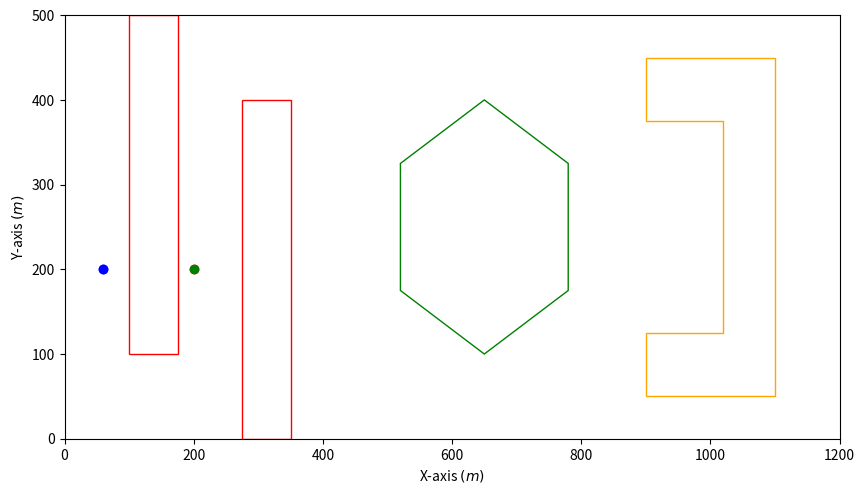

Reproduce this figure in Python.
# -*- coding: utf-8 -*-
"""
Created on Mon Mar 11 15:49:50 2024

[redacted]
"""

'''
Importing the required libraries
'''
import heapq as hq
import time
import matplotlib.pyplot as plt
import matplotlib.patches as patches
import numpy as np
import math

'''
Defining the Environment
'''
# create a figure and axis object
fig, ax = plt.subplots(figsize=(10,5.5))

# create a Rectangle object
rect = patches.Rectangle((100, 100), 75, 400, linewidth=1, edgecolor='r', facecolor='none')
rect1 = patches.Rectangle((275, 0), 75, 400, linewidth=1, edgecolor='r', facecolor='none')

# Create a hexagon for another obstacle
center_hexagon = (650, 250)
num_vertices_hexagon = 6
hexagon = patches.RegularPolygon(center_hexagon, num_vertices_hexagon, radius=150, orientation=0, linewidth=1, edgecolor='g', facecolor='none')

# Polygon patch for the right half of the square
vertices_right_half_square = [(900, 50), (1100, 50), (1100, 450), (900, 450), (900, 375), (1020, 375), (1020, 125), (900, 125)]

right_half_square = patches.Polygon(vertices_right_half_square, linewidth=1, edgecolor='orange', facecolor='none')


'''
Checking for Obstacles
'''
def check_for_rect(x, y):
    return (x >= 100-5 and x <= 175+5) and (y >= 100-5 and y <= 500)

def check_for_rect1(x, y):
    return (x >= 275-5 and x <= 350+5) and (y >= 0 and y <= 400+5)

def check_for_hexagon(x, y):
    # Define the vertices of the hexagon
    vertices_hexagon = [
        (650 + 155 * np.cos(np.pi/3 * i + np.pi/2), 250 + 155 * np.sin(np.pi/3 * i + np.pi/2)) 
        for i in range(6)
    ]

    # Check if the point (x, y) is inside the hexagon
    # Using the ray-casting algorithm
    count = 0
    for i in range(6):
        x1, y1 = vertices_hexagon[i]
        x2, y2 = vertices_hexagon[(i + 1) % 6]
        if y1 != y2:
            if min(y1, y2) < y <= max(y1, y2) and x <= max(x1, x2):
                x_intersect = (y - y1) * (x2 - x1) / (y2 - y1) + x1
                if x1 == x2 or x <= x_intersect:
                    count += 1
        elif y == y1 and x <= x1:
            count += 1
    return count % 2 == 1

def check_for_right_half_square(x, y):
    if (y >= 45  and y<=130) or (y>=370 and y<=455):
        return (x >= 895 and x <= 1105)
    elif (y>=130 and y<=370):
        return (x >= 1015  and x <= 1105)
    else:
        return False

def check_for_maze(x, y):
    return (x <= 5 or x >= 1195) or (y <= 5 or y >= 495)

def is_move_legal(x, y):
    if check_for_rect(x, y) or check_for_hexagon(x, y) or check_for_rect1(x, y) or check_for_right_half_square(x, y) or check_for_maze(x, y):
        # print("The point is in the obstacle space")
        return False
    else:
        return True

'''
Ask the user for the initial and goal points
'''
def give_inputs():
    x_initial = int(input("Provide the initial x coordinate: "))
    y_initial = int(input("Provide the initial y coordinate: "))
    thetas = int(input("Provide the thetas value: "))

    x_goal = int(input("Provide the goal x coordinate: "))
    y_goal = int(input("Provide the goal y coordinate: "))
    if is_move_legal(x_initial, y_initial) or is_move_legal(x_goal, y_goal):
        print("The initial and goal points are in the obstacle space. Please provide different points.")
        return give_inputs()
    elif thetas < 0 or thetas > 30 :
        print("The value of thetas is not in the range. Please provide a value between 0 and 30")
        return give_inputs()
    else:
        return x_initial, y_initial, thetas, x_goal, y_goal
    


def check_open_list(node, pq):
    for open_node in open_list:
        if node[1][0] == open_node[1][0] and  node[1][1] == open_node[1][1]:
            return True
    return False


'''
When the goal is found, we look for the path
'''
def get_path(predecessor, start, goal):
    path = []
    while goal != start:
        # print("Goal before entering get_path:", goal)
        path.append(goal)
        goal = predecessor[(goal[0], goal[1])]
    path.append(start)
    path.reverse()
    print(path)
    # Plot the path nodes
    for node in path:
        ax.plot(node[0], node[1], 'ro', alpha=0.3, markersize=1)
    return path

def possible_moves(tup , step_size):
    x_old, y_old, theta_old = tup
    move_list = []
    angles = [0, 30, 60, -30, -60]

    for angle in angles:
        theta = (theta_old + angle)
        if (theta == 0):
            theta = 0
        elif (theta == 360):
            theta = 360
        else :
            theta = theta % 360
        x = x_old + step_size * math.cos(np.radians(theta))
        y = y_old + step_size * math.sin(np.radians(theta))  # Use sin for y-coordinate

        # if not is_move_legal(x_int, y_int) and (x_int, y_int) in visited_nodes and abs(theta - theta_old) < 15:
        #     ax.plot(x_int, y_int, 'go', alpha=0.3, markersize=1)
        move_list.append((x, y, theta))
    # print("The move list is: ", move_list)

    return move_list

# def possible_moves(tup , step_size, RPM1, RPM2):
#     Xi, Yi, Thetai = tup
#     move_list = [(0, RPM1), (RPM1, 0), (RPM1, RPM1), (0, RPM2), (RPM2, 0), (RPM2, RPM2), (RPM1, RPM2), (RPM2, RPM1)]

#     moves = []
    
#     for move in move_list:
#         UL,UR= move
#         t = 0
#         r = 0.038
#         L = 0.354
#         dt = 0.1
#         Xn=Xi
#         Yn=Yi
#         Thetan = 3.14 * Thetai / 180

#     # Xi, Yi,Thetai: Input point's coordinates
#     # Xs, Ys: Start point coordinates for plot function
#     # Xn, Yn, Thetan: End point coordintes

#         D=0
#         while t<1:
#             t = t + dt
#             Xs = Xn
#             Ys = Yn
#             Xn += 0.5*r * (UL + UR) * math.cos(Thetan) * dt
#             Yn += 0.5*r * (UL + UR) * math.sin(Thetan) * dt
#             Thetan += (r / L) * (UR - UL) * dt
#             Thetan = 180 * (Thetan) / 3.14
#             if (Thetan == 0):
#                 Thetan = 0
#             elif (Thetan == 360):
#                 Thetan = 360
#             else :
#                 Thetan = Thetan % 360
#             # plt.plot([Xs, Xn], [Ys, Yn], color="blue")

            
#         moves.append((Xn,Yn, Thetan))

def is_in_check(tup , is_in_checker):
    x , y , theta = tup
    if ((x , y)) in is_in_checker :
            thetas = is_in_checker[x, y]
            for theta_c in thetas:
                if abs(theta_c - theta) < 30:
                    # print("theta_c: ", theta_c)
                    # print("theta: ", theta)
                    print("True", thetas)
                    return True
    # print("False", is_in_checker)
    return False

if __name__ == "__main__":

    '''
    Set the time to 0
    '''
    start_time = time.time()
    '''
    Plotting the Environment
    '''
    # Add the patch to the Axes
    ax.add_patch(hexagon)
    ax.add_patch(rect)
    ax.add_patch(rect1)
    ax.add_patch(right_half_square)

    '''
    Specify the initial and goal points here
    '''
    # x_initial, y_initial, thetas, x_goal, y_goal = give_inputs()
    # x_initial = 90
    # y_initial = 400
    x_initial = 60
    y_initial = 200   
    thetas = 0
    # x_goal = 950
    # y_goal = 300
    # x_goal = 100
    # y_goal = 20
    x_goal = 200
    y_goal = 200
    thetag = thetas
    step_size = 1.0

    '''
    Defining the A star Algorithm
    '''
    is_in_checker = {}
    open_list = []
    hq.heapify(open_list)
    c2c = 0
    start = (c2c, (x_initial, y_initial, thetas))
    goal = (c2c, (x_goal, y_goal, thetag))

    # Add a circle around the goal point
    circle_radius = 1.5
    goal_circle = patches.Circle((x_goal, y_goal), circle_radius, edgecolor='b', facecolor='none', linestyle='--')
    ax.add_patch(goal_circle)

    # Set axis labels and limits
    ax.set_xlabel('X-axis $(m)$')
    ax.set_ylabel('Y-axis $(m)$')

    ax.set_xlim(0, 1200)
    ax.set_ylim(0, 500)

    # Plot the initial and goal points
    ax.plot(x_initial, y_initial, 'bo', label='Initial Point')
    ax.plot(x_goal, y_goal, 'ro', label='Goal Point')

    '''
    Initializing the data structures
    '''
    predecessor = {(start[1][0], start[1][1]): None}
    visited_nodes = [(start[1][0], start[1][1])]

    # Add the start node to the open list
    hq.heappush(open_list, start)
    # print(open_list)
    iteration = 0

    c2c_list = {start[1]: 0}
    c2g = np.sqrt((start[1][0] - x_goal)**2 + (start[1][1] - y_goal)**2)

    start = (c2g, (x_initial, y_initial, thetas))
    goal = (c2c, (x_goal, y_goal, thetas))

    # while the open list is not empty
    while not len(open_list)==0 :

        # Pop the node with the smallest cost from the open list
        node = hq.heappop(open_list)
        # if iteration == 4:
        #     print(iteration)
        #     break
        print(node)
        # Iteration to display the visited nodes after every 10000 iterations
        iteration += 1 
        # Distance from the current node to the goal node
        distance_from_goal = np.sqrt((node[1][0] - x_goal)**2 + (node[1][1] - y_goal)**2)

        Thetan = node[1][2] % 360
        x_int = int(round(node[1][0]))
        y_int = int(round(node[1][1]))

        if (x_int, y_int) in is_in_checker:
            thetas = is_in_checker[x_int, y_int]
            thetas.append(Thetan)
            # print("is_in_checker",is_in_checker)
        else:
            thetas = []
            thetas.append(Thetan)
            is_in_checker[x_int, y_int] = thetas
            # print("not is_in_checker",is_in_checker)

        # Check if the node is the goal node, if yes then break the loop and find the path
        if distance_from_goal <= circle_radius and abs(node[1][2] - goal[1][2]) <= 15:
            predecessor[(goal[1][0], goal[1][1])] = (node[1][0], node[1][1])
            path = get_path(predecessor, (start[1][0], start[1][1]), (goal[1][0], goal[1][1]))
            break
        else:
            # print("The iteration is: ", iteration)
            # Setting all the physical constraints of the turtlebot
            # RPM1 = 5
            # RPM2 = 10
            # Sets the cost to move from one node to another
            # move_list = [(0, RPM1), (RPM1, 0), (RPM1, RPM1), (0, RPM2), (RPM2, 0), (RPM2, RPM2), (RPM1, RPM2), (RPM2, RPM1)]
            move_list = possible_moves(node[1], step_size)
            # print("The move list is: ", move_list)
            costs = [step_size, step_size, step_size, step_size, step_size]            
            for move, c2c_step in zip(move_list, costs):
                # print("The move is: ", move)
                Xn, Yn, Thetan = move
                # r = 0.038
                # L = 0.354
                # dt = 0.1
                # t = 0
                # while t<1:
                #     t = t + dt
                #     Xs = Xn
                #     Ys = Yn
                #     Xn += 0.5*r * (move[0] + move[1]) * math.cos(Thetan) * dt
                #     Yn += 0.5*r * (move[0] + move[1]) * math.sin(Thetan) * dt
                #     Thetan += (r / L) * (move[1] - move[0]) * dt
                #     # ax.plot([Xs, Xn], [Ys, Yn], color="blue")
                #     # plt.pause(0.01)
                # print("The Xn and Yn are: ", Xn, Yn, Thetan)

                # Keep the angle in the range of 0 to 360
                # Thetan = 180 * (Thetan) / 3.14
                # if (Thetan == 0):
                #     Thetan = 0
                # elif (Thetan == 360):
                #     Thetan = 360
                # else :
                #     Thetan = Thetan % 360

                # Calculate the new node
                neighbor_x = int(round(Xn))
                neighbor_y = int(round(Yn))


                if is_in_check((neighbor_x, neighbor_y, Thetan), is_in_checker):      
                        # distance from the current node to the goal node
                        c2g = np.sqrt((neighbor_x - x_goal)**2 + (neighbor_y - y_goal)**2)
                        
                        # adding the new node with its costs to be updated
                        new_node = (c2c_step, (Xn, Yn, Thetan))
                        # print("The new node is: ", new_node)

                        # Check if the node is in closed list and if it is in the obstacle space and open list
                        if (neighbor_x, neighbor_y) not in predecessor and is_move_legal(neighbor_x, neighbor_y):
                        # if (neighbor_x, neighbor_y) not in visited_nodes:
                                # if not in closed list, add the node to the closed list
                                predecessor[(neighbor_x, neighbor_y)] = (node[1][0], node[1][1])
                                
                                # update the cost from start to the current node
                                c2c = node[0] + c2c_step
                                c2c_list[(neighbor_x, neighbor_y, Thetan)] = c2c
                                f_value = c2c + c2g

                                # update the node with the new cost
                                new_node = (f_value, (Xn, Yn, Thetan))

                                # Push the new node to the open list
                                hq.heappush(open_list, new_node)
                                # print("The new node is: ", new_node.node)

                                # Add the visited node to the list
                                visited_nodes.append((neighbor_x, neighbor_y))

                                # Plotting the visited nodes
                                if iteration % 3000 == 0:  # Plot every 100th node
                                    visited_x = [node[0] for node in visited_nodes]
                                    visited_y = [node[1] for node in visited_nodes]
                                    ax.plot(visited_x, visited_y, 'go', alpha=0.3, markersize=0.2)
                                    plt.pause(0.01)

                        else:
                            # If the node is in the open list, check if the cost to move from the current node to the neighbor node is less than the cost to move from the start node to the neighbor node
                            if is_move_legal(neighbor_x, neighbor_y):
                                # Check if the sample array is present in the list of tuples
                                for i in range(len(open_list)):
                                    if new_node[1][0] == open_list[i][1][0] and  new_node[1][1] == open_list[i][1][1] and open_list[i][0] > node[0] + c2c_step + c2g:
                                            predecessor[(neighbor_x, neighbor_y)] = (node[1][0], node[1][1])
                                            # distance from the current node to the goal node
                                            c2g = np.sqrt((neighbor_x - x_goal)**2 + (neighbor_y - y_goal)**2)
                                            c2c = node[0] + c2c_step
                                            c2c_list[(neighbor_x, neighbor_y, Thetan)] = c2c
                                            f_value = c2c + c2g
                                            new_node = (f_value, (Xn, Yn, Thetan))
                                            hq.heappush(open_list, new_node)
                                # continue
               
    # Record the end time
    end_time = time.time()

    # Print the time taken to find the path
    print("Time taken to find the path:", (end_time - start_time)/60, "minutes")

    # set the x and y limits of the axis
    ax.set_xlim(0, 1200)
    ax.set_ylim(0, 500)

    # Plot the initial and goal points
    ax.plot(x_initial, y_initial, 'bo', label='Initial Point')
    ax.plot(x_goal, y_goal, 'go', label='Goal Point')

    # plt.pause(0.001)
    # display the plot
    plt.show()


